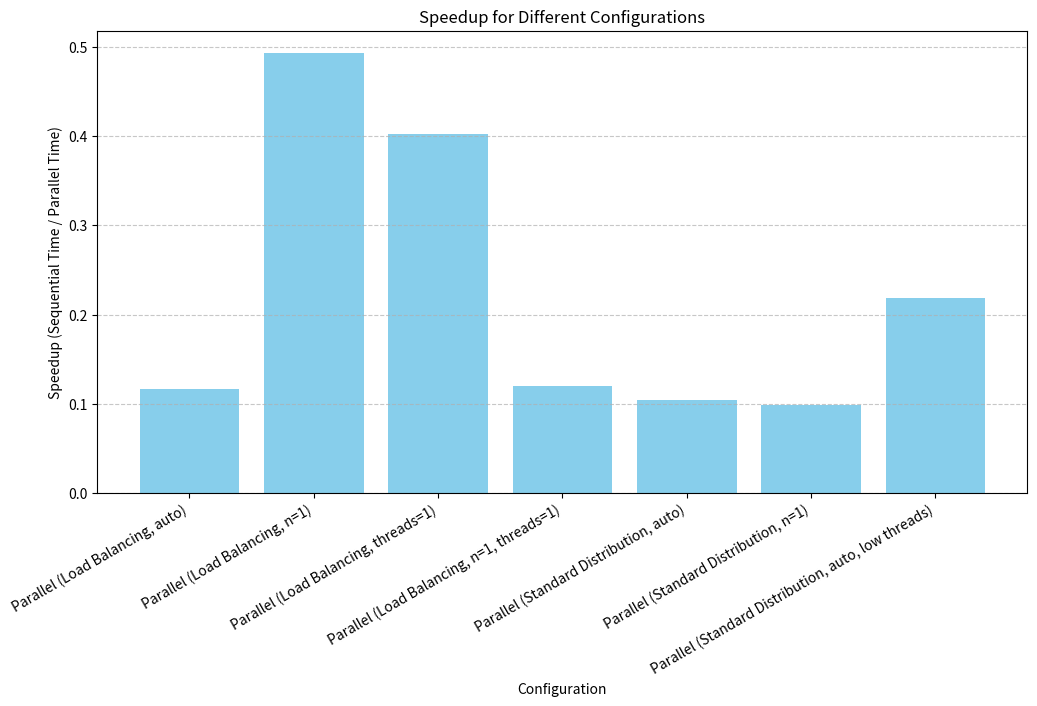

Here is the Python script that generated this plot:
# -*- coding: utf-8 -*-
"""lab_6_4(c).ipynb

Automatically generated by Colab.

Original file is located at
    https://colab.research.google.com/drive/1zcLG3wRyOarJGl1xBFO8dDT6CAXkW5-6
"""

import matplotlib.pyplot as plt

# Configurations
configurations = [
    "Parallel (Load Balancing, auto)",
    "Parallel (Load Balancing, n=1)",
    "Parallel (Load Balancing, threads=1)",
    "Parallel (Load Balancing, n=1, threads=1)",
    "Parallel (Standard Distribution, auto)",
    "Parallel (Standard Distribution, n=1)",
    "Parallel (Standard Distribution, auto, low threads)"
]

# Speedup values
speedups = [0.1168, 0.4936, 0.4027, 0.1196, 0.1042, 0.0988, 0.2186]

# Plot
plt.figure(figsize=(12, 6))
plt.bar(configurations, speedups, color='skyblue')

# Labels and title
plt.xlabel("Configuration")
plt.ylabel("Speedup (Sequential Time / Parallel Time)")
plt.title("Speedup for Different Configurations")
plt.xticks(rotation=30, ha='right')
plt.grid(axis='y', linestyle='--', alpha=0.7)

# Show plot
plt.show()